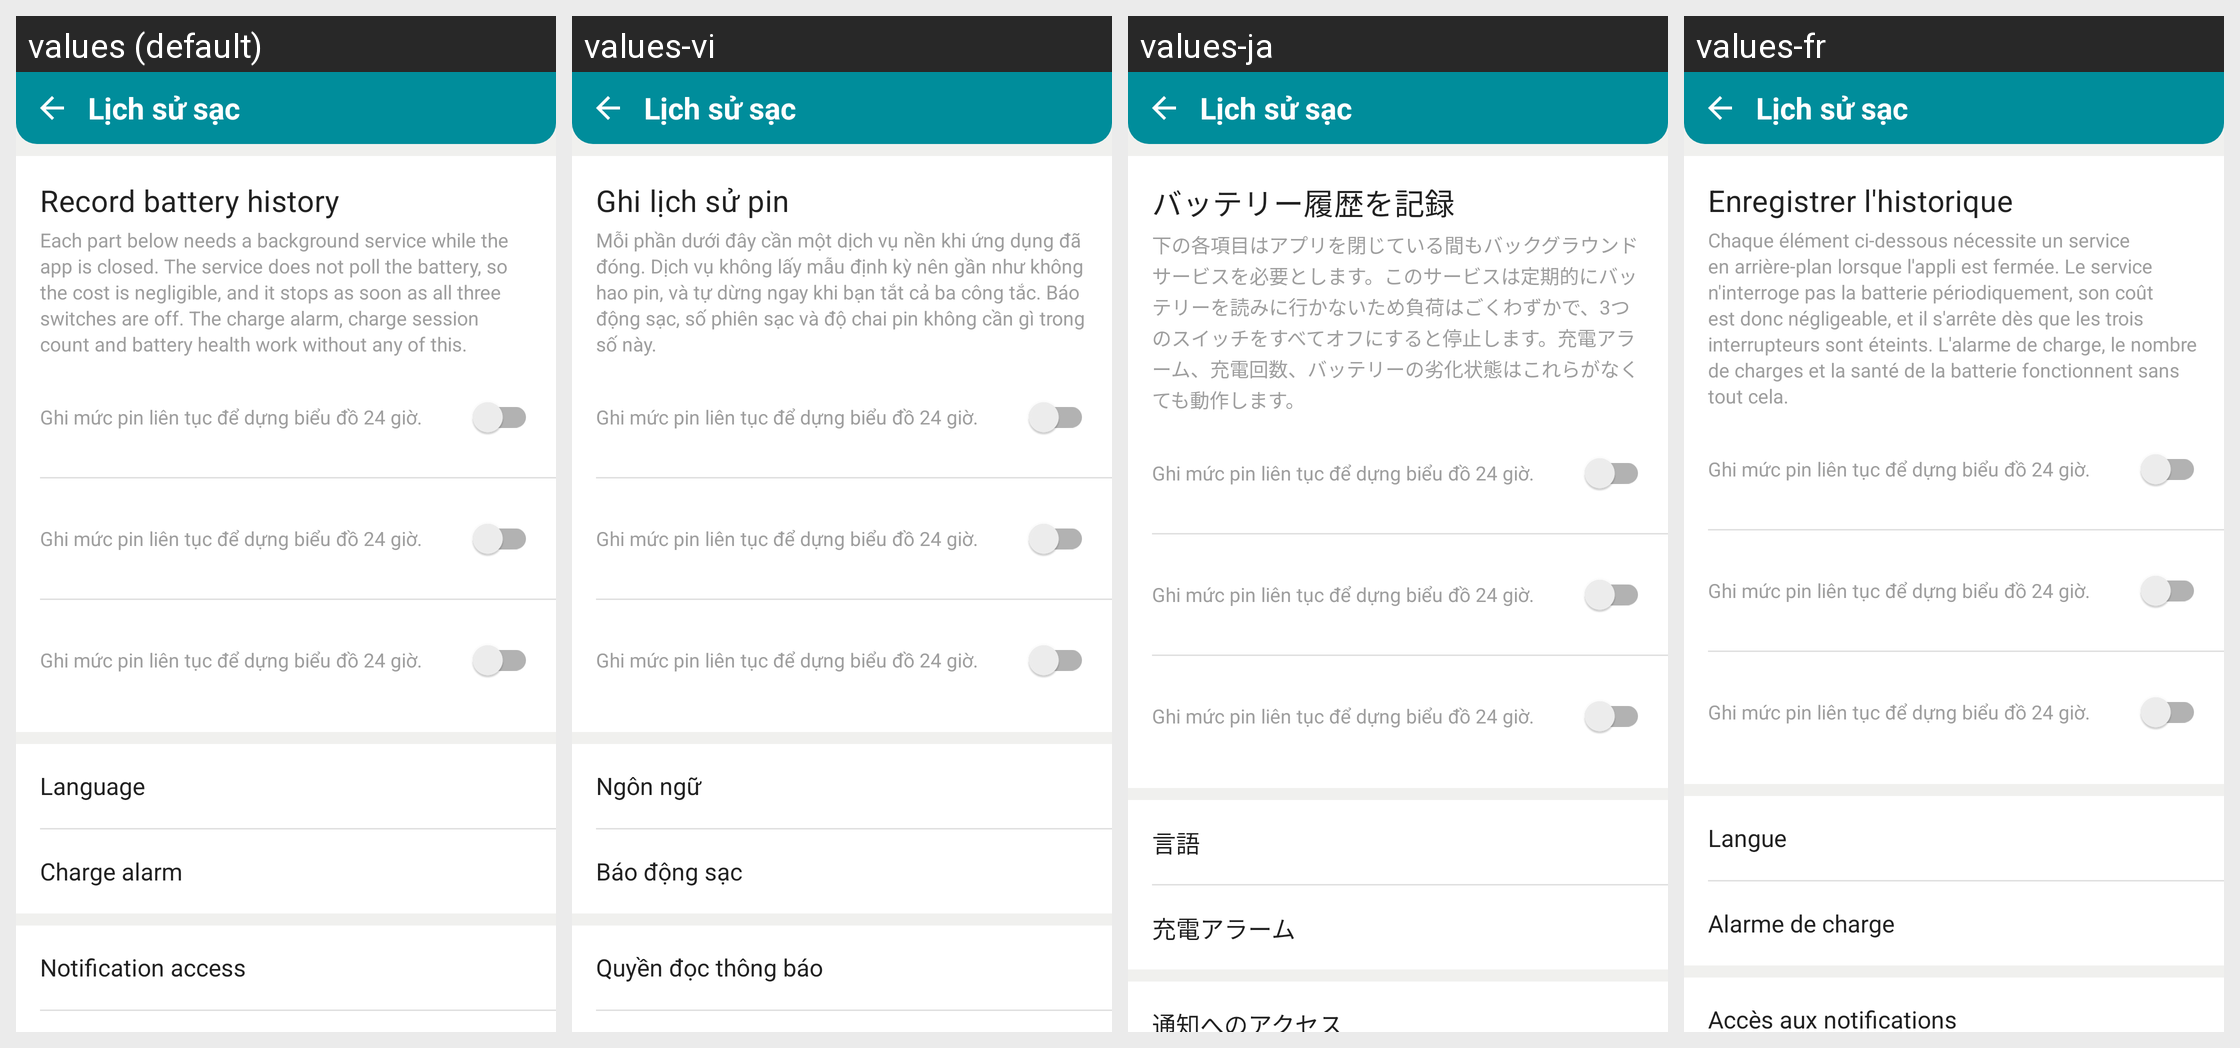

The Android screen above is rendered under several locales of the same app. Produce the string resources it draws, with the default and per-locale values.
Android screen res/layout/activity_settings.xml rendered under 4 locales, left to right: values (default), values-vi, values-ja, values-fr. Device: Nexus 5 (rendered at 1080×1920; each locale shown at half size, 540×960, under a caption strip naming it); theme Theme.ChargManagement.
Other locales in the repository, not shown: values-ar, values-de, values-es, values-hi, values-in, values-ko, values-pt-rBR, values-ru, values-tr, values-zh-rCN.
Strings drawn on this screen, with the default value and each locale's value (text and hints the layout hard-codes, and strings that could not be matched under every locale, appear in the picture but are not listed):

settings_battery_logging
  values: Record battery history
  values-vi: Ghi lịch sử pin
  values-ja: バッテリー履歴を記録
  values-fr: Enregistrer l'historique

settings_battery_logging_desc
  values: Each part below needs a background service while the app is closed. The service does not poll the battery, so the cost is negligible, and it stops as soon as all three switches are off. The charge alarm, charge session count and battery health work without any of this.
  values-vi: Mỗi phần dưới đây cần một dịch vụ nền khi ứng dụng đã đóng. Dịch vụ không lấy mẫu định kỳ nên gần như không hao pin, và tự dừng ngay khi bạn tắt cả ba công tắc. Báo động sạc, số phiên sạc và độ chai pin không cần gì trong số này.
  values-ja: 下の各項目はアプリを閉じている間もバックグラウンドサービスを必要とします。このサービスは定期的にバッテリーを読みに行かないため負荷はごくわずかで、3つのスイッチをすべてオフにすると停止します。充電アラーム、充電回数、バッテリーの劣化状態はこれらがなくても動作します。
  values-fr: Chaque élément ci-dessous nécessite un service en arrière-plan lorsque l'appli est fermée. Le service n'interroge pas la batterie périodiquement, son coût est donc négligeable, et il s'arrête dès que les trois interrupteurs sont éteints. L'alarme de charge, le nombre de charges et la santé de la batterie fonctionnent sans tout cela.

language_title
  values: Language
  values-vi: Ngôn ngữ
  values-ja: 言語
  values-fr: Langue

tools_charge_alarm
  values: Charge alarm
  values-vi: Báo động sạc
  values-ja: 充電アラーム
  values-fr: Alarme de charge

settings_notification_access
  values: Notification access
  values-vi: Quyền đọc thông báo
  values-ja: 通知へのアクセス
  values-fr: Accès aux notifications
